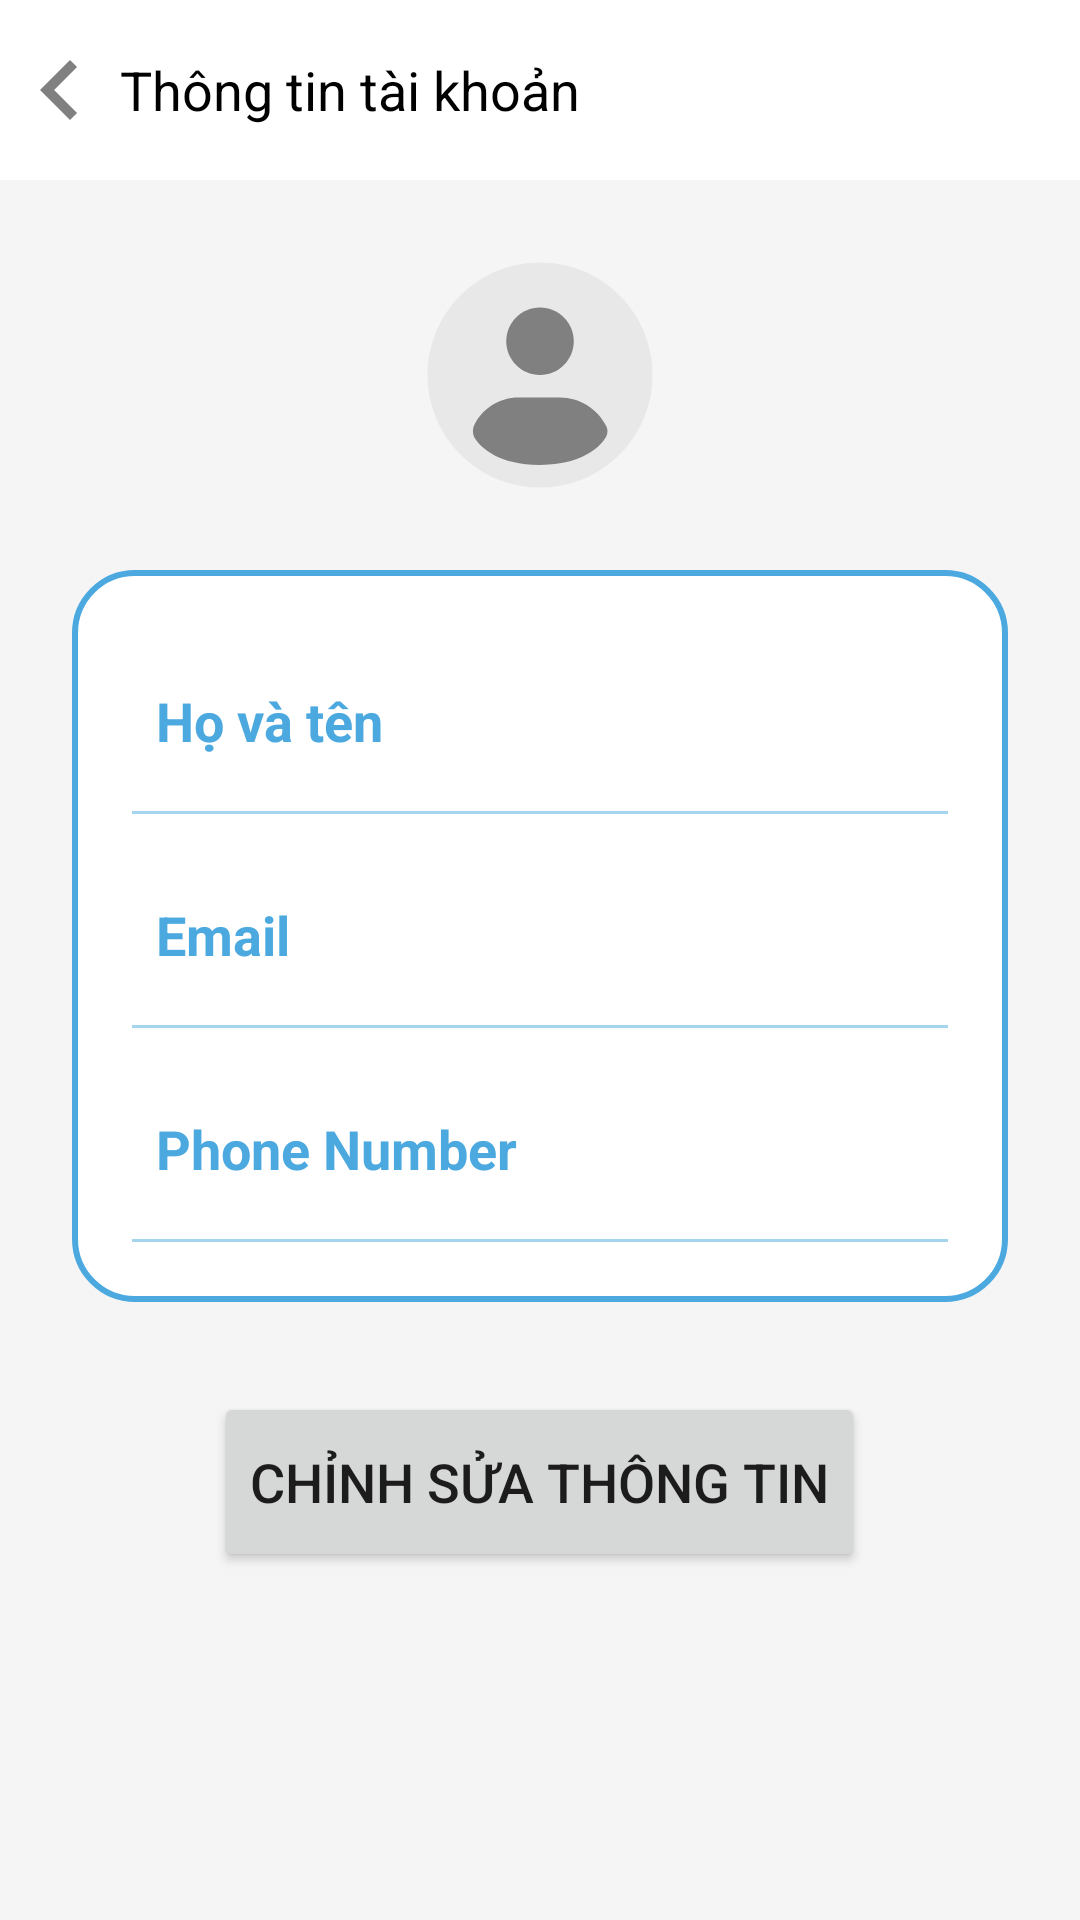

The Android layout XML behind this screen, and the referenced resources:
<!-- AndroidManifest.xml: application theme Theme.MobileProgramming -->
<!-- res/layout/activity_profile.xml -->
<?xml version="1.0" encoding="utf-8"?>
<LinearLayout xmlns:android="http://schemas.android.com/apk/res/android"
    xmlns:app="http://schemas.android.com/apk/res-auto"
    xmlns:tools="http://schemas.android.com/tools"
    android:layout_width="match_parent"
    android:layout_height="match_parent"
    android:background="@color/gray_bg"
    tools:context=".view.ProfileActivity"
    android:orientation="vertical">

    <LinearLayout
        android:layout_width="match_parent"
        android:layout_height="60dp"
        android:gravity="center_vertical"
        android:layout_marginBottom="20dp"
        android:background="@color/white">

        <TextView
            android:id="@+id/user_profile"
            android:layout_width="wrap_content"
            android:layout_height="50dp"
            android:drawableLeft="@drawable/baseline_keyboard_arrow_left_24"
            android:gravity="center_vertical|start"
            android:text="Thông tin tài khoản"
            android:textColor="@color/black"
            android:textSize="18sp" />

    </LinearLayout>
    <LinearLayout
        android:layout_width="wrap_content"
        android:layout_height="wrap_content"
        android:orientation="vertical"
        android:layout_gravity="center">
        <ImageView
            android:id="@+id/profileImg"
            android:layout_width="90dp"
            android:layout_height="90dp"
            android:src="@drawable/ic_user_account_circle" />
    </LinearLayout>
    <LinearLayout
        android:id="@+id/linearLayout"
        android:layout_width="match_parent"
        android:layout_height="wrap_content"
        android:layout_marginStart="24dp"
        android:layout_marginTop="20dp"
        android:layout_marginEnd="24dp"
        android:background="@drawable/white_box_blue"
        android:orientation="vertical"
        android:padding="10dp">

        <LinearLayout
            android:layout_width="match_parent"
            android:layout_height="match_parent"
            android:layout_marginLeft="10dp"
            android:layout_marginTop="20dp"
            android:layout_marginRight="10dp"
            android:orientation="horizontal"
            android:padding="8dp">

            <TextView
                android:id="@+id/name"
                android:layout_width="wrap_content"
                android:layout_height="wrap_content"
                android:layout_weight="0.7"
                android:text="@string/name"
                android:textColor="@color/blue_gradient"
                android:textSize="18sp"
                android:textStyle="bold" />

            <TextView
                android:id="@+id/profileName"
                android:layout_width="wrap_content"
                android:layout_height="wrap_content"
                android:layout_weight="1"
                android:text=""
                android:textAlignment="viewEnd"
                android:textColor="@color/black"
                android:textSize="18sp" />

        </LinearLayout>

        <androidx.appcompat.widget.AppCompatImageView
            android:layout_width="match_parent"
            android:layout_height="1dp"
            android:layout_margin="10dp"
            android:alpha="0.5"
            android:background="@color/blue_gradient" />

        <LinearLayout
            android:layout_width="match_parent"
            android:layout_height="match_parent"
            android:layout_marginLeft="10dp"
            android:layout_marginTop="10dp"
            android:layout_marginRight="10dp"
            android:orientation="horizontal"
            android:padding="8dp">

            <TextView
                android:id="@+id/email"
                android:layout_width="wrap_content"
                android:layout_height="wrap_content"
                android:layout_weight="1"
                android:text="@string/email"
                android:textColor="@color/blue_gradient"
                android:textSize="18sp"
                android:textStyle="bold" />

            <TextView
                android:id="@+id/profileEmail"
                android:layout_width="wrap_content"
                android:layout_height="wrap_content"
                android:layout_weight="1"
                android:text=""
                android:textAlignment="viewEnd"
                android:textColor="@color/black"
                android:textSize="18sp" />

        </LinearLayout>

        <androidx.appcompat.widget.AppCompatImageView
            android:layout_width="match_parent"
            android:layout_height="1dp"
            android:layout_margin="10dp"
            android:alpha="0.5"
            android:background="@color/blue_gradient" />







































        <LinearLayout
            android:layout_width="match_parent"
            android:layout_height="match_parent"
            android:layout_marginLeft="10dp"
            android:layout_marginTop="10dp"
            android:layout_marginRight="10dp"
            android:orientation="horizontal"
            android:padding="8dp">

            <TextView
                android:id="@+id/password"
                android:layout_width="wrap_content"
                android:layout_height="wrap_content"
                android:layout_weight="1"
                android:text="Phone Number"
                android:textColor="@color/blue_gradient"
                android:textSize="18sp"
                android:textStyle="bold" />

            <TextView
                android:id="@+id/profilePassword"
                android:layout_width="wrap_content"
                android:layout_height="wrap_content"
                android:layout_weight="1"
                android:text=""
                android:textAlignment="viewEnd"
                android:textColor="@color/black"
                android:textSize="18sp" />

        </LinearLayout>

        <androidx.appcompat.widget.AppCompatImageView
            android:layout_width="match_parent"
            android:layout_height="1dp"
            android:layout_margin="10dp"
            android:alpha="0.5"
            android:background="@color/blue_gradient" />

    </LinearLayout>

    <Button
        android:id="@+id/editButton"
        android:layout_width="wrap_content"
        android:layout_height="60dp"
        android:layout_marginTop="30dp"
        android:gravity="center"
        android:text="@string/edit_profile"
        android:layout_gravity="center"
        android:textSize="18sp"
        app:cornerRadius="20dp" />

</LinearLayout>
<!-- resources referenced by this layout -->
<resources>
  <color name="black">#FF000000</color>
  <color name="blue_gradient">#4CA9DF</color>
  <color name="gray_bg">#F5F5F5</color>
  <color name="white">#FFFFFFFF</color>
  <!-- drawable baseline_keyboard_arrow_left_24 (drawable) -->
  <vector android:autoMirrored="true" android:height="40dp"
      android:tint="#808080" android:viewportHeight="24"
      android:viewportWidth="24" android:width="40dp" xmlns:android="http://schemas.android.com/apk/res/android">
      <path android:fillColor="@android:color/white" android:pathData="M15.41,16.59L10.83,12l4.58,-4.59L14,6l-6,6 6,6 1.41,-1.41z"/>
  </vector>
  <!-- drawable ic_user_account_circle (drawable) -->
  <vector xmlns:android="http://schemas.android.com/apk/res/android"
      android:width="70dp"
      android:height="70dp"
      android:viewportWidth="24"
      android:viewportHeight="24">
    <path
        android:pathData="M12,2C6.477,2 2,6.477 2,12C2,17.523 6.477,22 12,22C17.523,22 22,17.523 22,12C22,6.477 17.523,2 12,2Z"
        android:fillColor="#E8E8E8"/>
    <path
        android:pathData="M12,6C10.343,6 9,7.343 9,9C9,10.657 10.343,12 12,12C13.657,12 15,10.657 15,9C15,7.343 13.657,6 12,6Z"
        android:fillColor="#808080"/>
    <path
        android:pathData="M17.895,16.553C18.036,16.834 18.036,17.166 17.895,17.447C17.903,17.43 17.894,17.449 17.894,17.449L17.893,17.45L17.892,17.453L17.888,17.46L17.88,17.476C17.874,17.487 17.867,17.5 17.858,17.515C17.841,17.546 17.819,17.583 17.791,17.627C17.735,17.714 17.656,17.825 17.55,17.953C17.337,18.208 17.016,18.524 16.555,18.832C15.623,19.453 14.175,20 12,20C8.315,20 6.766,18.43 6.267,17.712C5.965,17.277 5.998,16.768 6.181,16.403C6.917,14.93 8.422,14 10.069,14H13.764C15.514,14 17.112,14.988 17.895,16.553Z"
        android:fillColor="#808080"/>
  </vector>
  <!-- drawable white_box_blue (drawable) -->
  <?xml version="1.0" encoding="utf-8"?>
  <shape xmlns:android="http://schemas.android.com/apk/res/android"
      android:shape="rectangle">
  
      <corners
          android:radius="20dp"/>
      <stroke
          android:color="@color/blue_gradient"
          android:width="2dp"/>
      <solid
          android:color="@color/white"/>
  
  </shape>
  <string name="edit_profile">Chỉnh sửa thông tin</string>
  <string name="email">Email</string>
  <string name="name">Họ và tên</string>
  <string name="username">Username</string>
  <style name="Theme.MobileProgramming" parent="Theme.MaterialComponents.DayNight.NoActionBar">
          
          <item name="colorPrimary">@color/blue_gradient</item>
          <item name="colorPrimaryVariant">@color/blue_gradient</item>
          <item name="colorOnPrimary">@color/white</item>
          
          <item name="colorSecondary">@color/teal_200</item>
          <item name="colorSecondaryVariant">@color/teal_700</item>
          <item name="colorOnSecondary">@color/black</item>
          
          <item name="android:statusBarColor">?attr/colorPrimaryVariant</item>
          
      </style>
  <color name="teal_200">#FF03DAC5</color>
  <color name="teal_700">#FF018786</color>
</resources>
